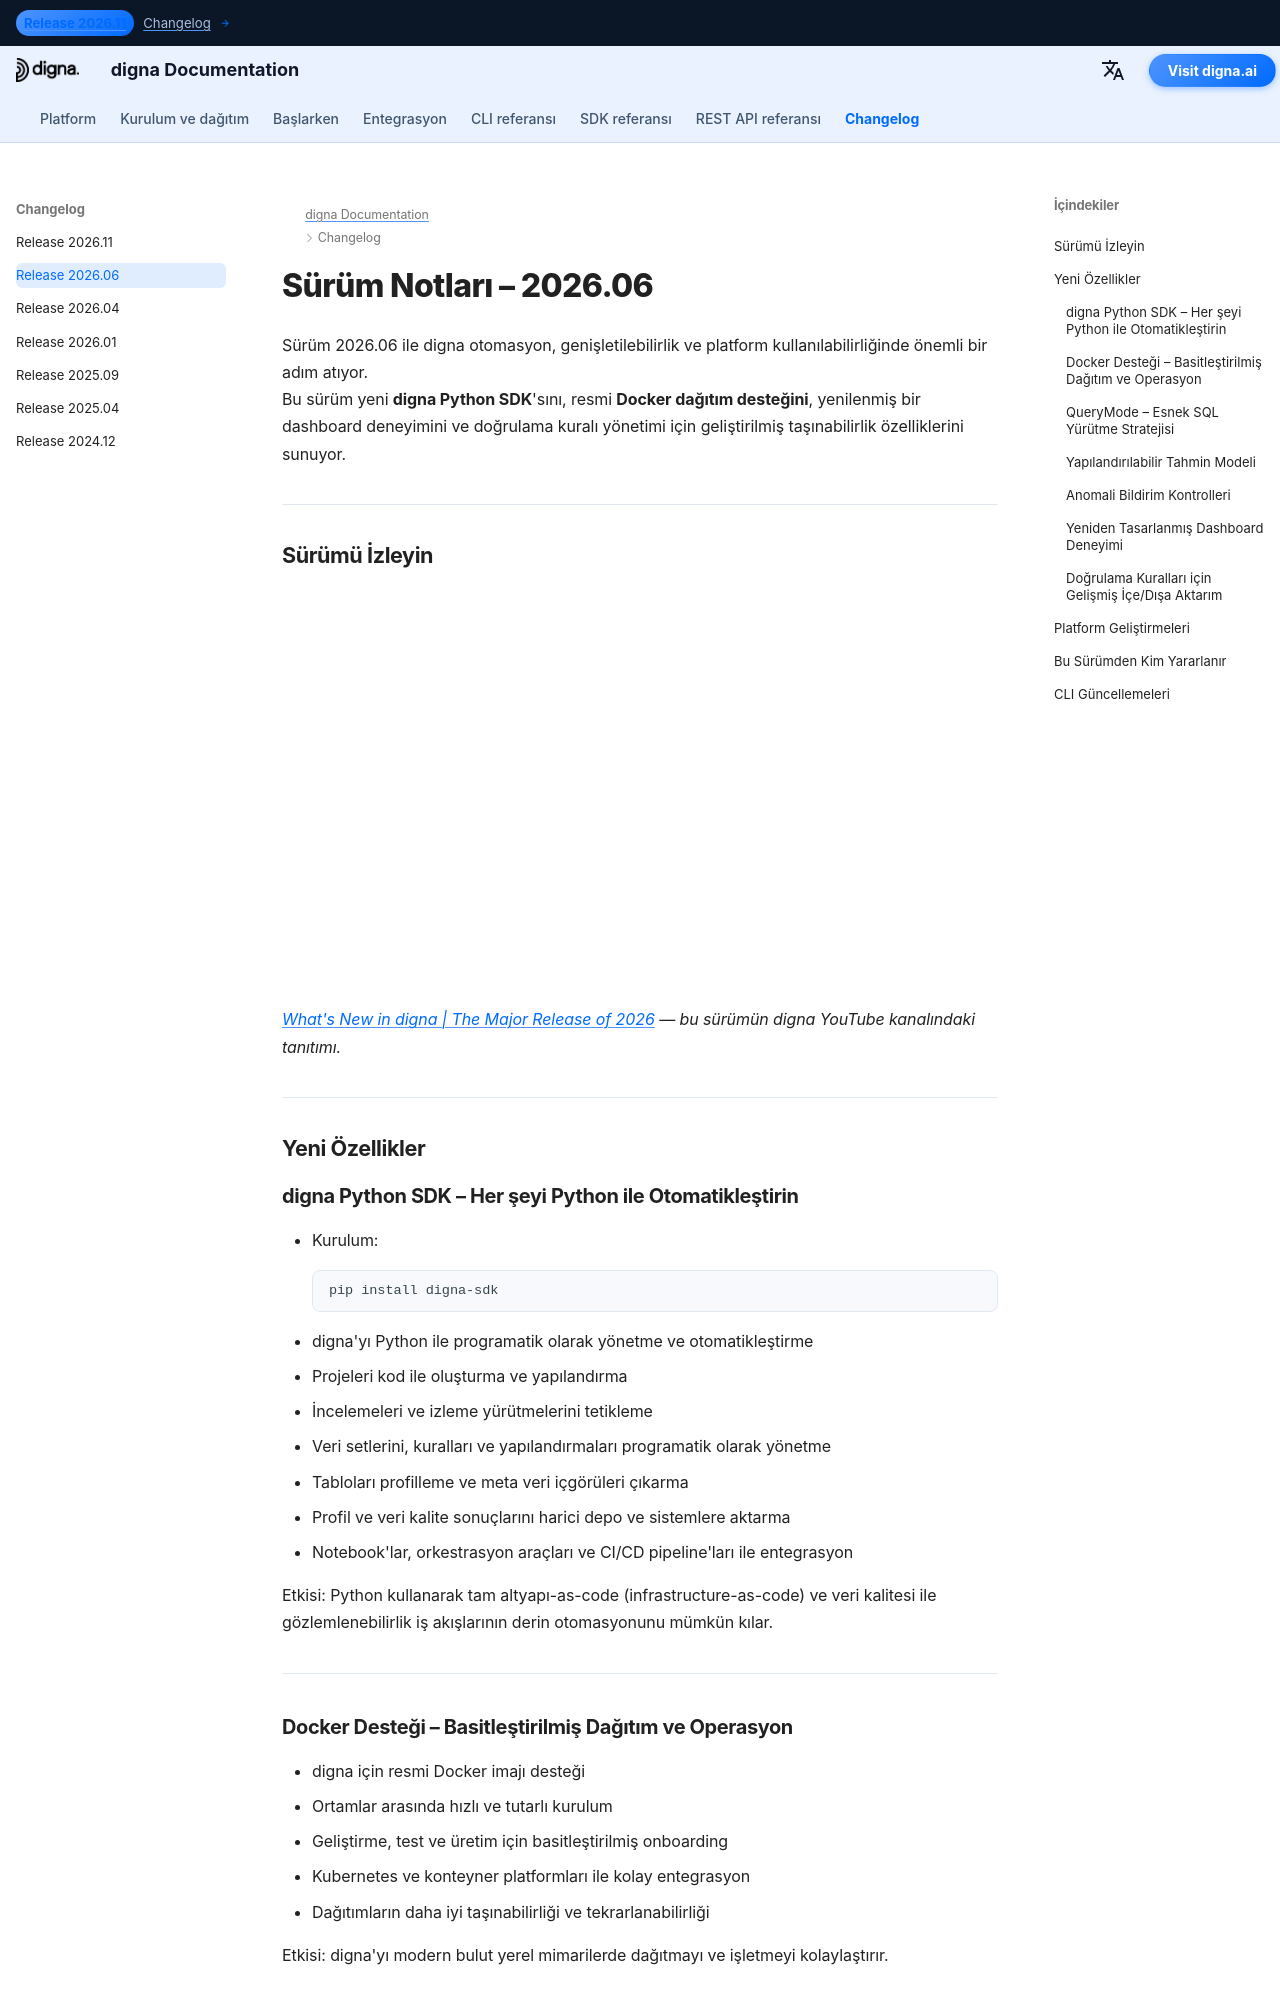

repository: dignaai/digna-docs · page: tr/changelog/Release_202606/index.html · generator: mkdocs

---
title: digna Sürüm 2026.06 | Python SDK, Docker Dağıtımı & Geliştirilmiş Doğrulama Yönetimi
description: digna Sürüm 2026.06'da neler yenilendi öğrenin. Bu sürüm yeni digna Python SDK'sını, Docker dağıtım desteğini, yenilenmiş bir dashboard deneyimini ve doğrulama kuralı yönetimi için genişletilmiş içe/dışa aktarma yeteneklerini tanıtıyor.
keywords: digna Sürüm 2026.06, digna Python SDK, digna Docker desteği, veri kalite otomasyonu, veri profilleme, doğrulama kuralı içe/dışa aktarımı, digna dashboard, veri gözlemlenebilirlik platformu, Python API, metadata otomasyonu
image: /assets/logo_square.png
---

# Sürüm Notları – 2026.06  

Sürüm 2026.06 ile digna otomasyon, genişletilebilirlik ve platform kullanılabilirliğinde önemli bir adım atıyor.  
Bu sürüm yeni **digna Python SDK**'sını, resmi **Docker dağıtım desteğini**, yenilenmiş bir dashboard deneyimini ve doğrulama kuralı yönetimi için geliştirilmiş taşınabilirlik özelliklerini sunuyor.

---

## Sürümü İzleyin

<!--YOUTUBE EMBED START--><div style="position: relative; padding-bottom: 56.25%; height: 0; width: 100%;"><iframe src="https://www.youtube-nocookie.com/embed/g6ZQl9pc4vg" title="What&#39;s New in digna | The Major Release of 2026" frameborder="0" loading="lazy" allowfullscreen allow="accelerometer; clipboard-write; encrypted-media; gyroscope; picture-in-picture; web-share" referrerpolicy="strict-origin-when-cross-origin" style="position: absolute; top: 0; left: 0; width: 100%; height: 100%;"></iframe></div><!--YOUTUBE EMBED END-->

*[What's New in digna | The Major Release of 2026](https://www.youtube.com/watch?v=g6ZQl9pc4vg) — bu sürümün digna YouTube kanalındaki tanıtımı.*

---

## Yeni Özellikler  

### digna Python SDK – Her şeyi Python ile Otomatikleştirin  
- Kurulum:
  ```bash
  pip install digna-sdk
  ```
- digna'yı Python ile programatik olarak yönetme ve otomatikleştirme  
- Projeleri kod ile oluşturma ve yapılandırma  
- İncelemeleri ve izleme yürütmelerini tetikleme  
- Veri setlerini, kuralları ve yapılandırmaları programatik olarak yönetme  
- Tabloları profilleme ve meta veri içgörüleri çıkarma  
- Profil ve veri kalite sonuçlarını harici depo ve sistemlere aktarma  
- Notebook'lar, orkestrasyon araçları ve CI/CD pipeline'ları ile entegrasyon  

Etkisi: Python kullanarak tam altyapı-as-code (infrastructure-as-code) ve veri kalitesi ile gözlemlenebilirlik iş akışlarının derin otomasyonunu mümkün kılar.

---
